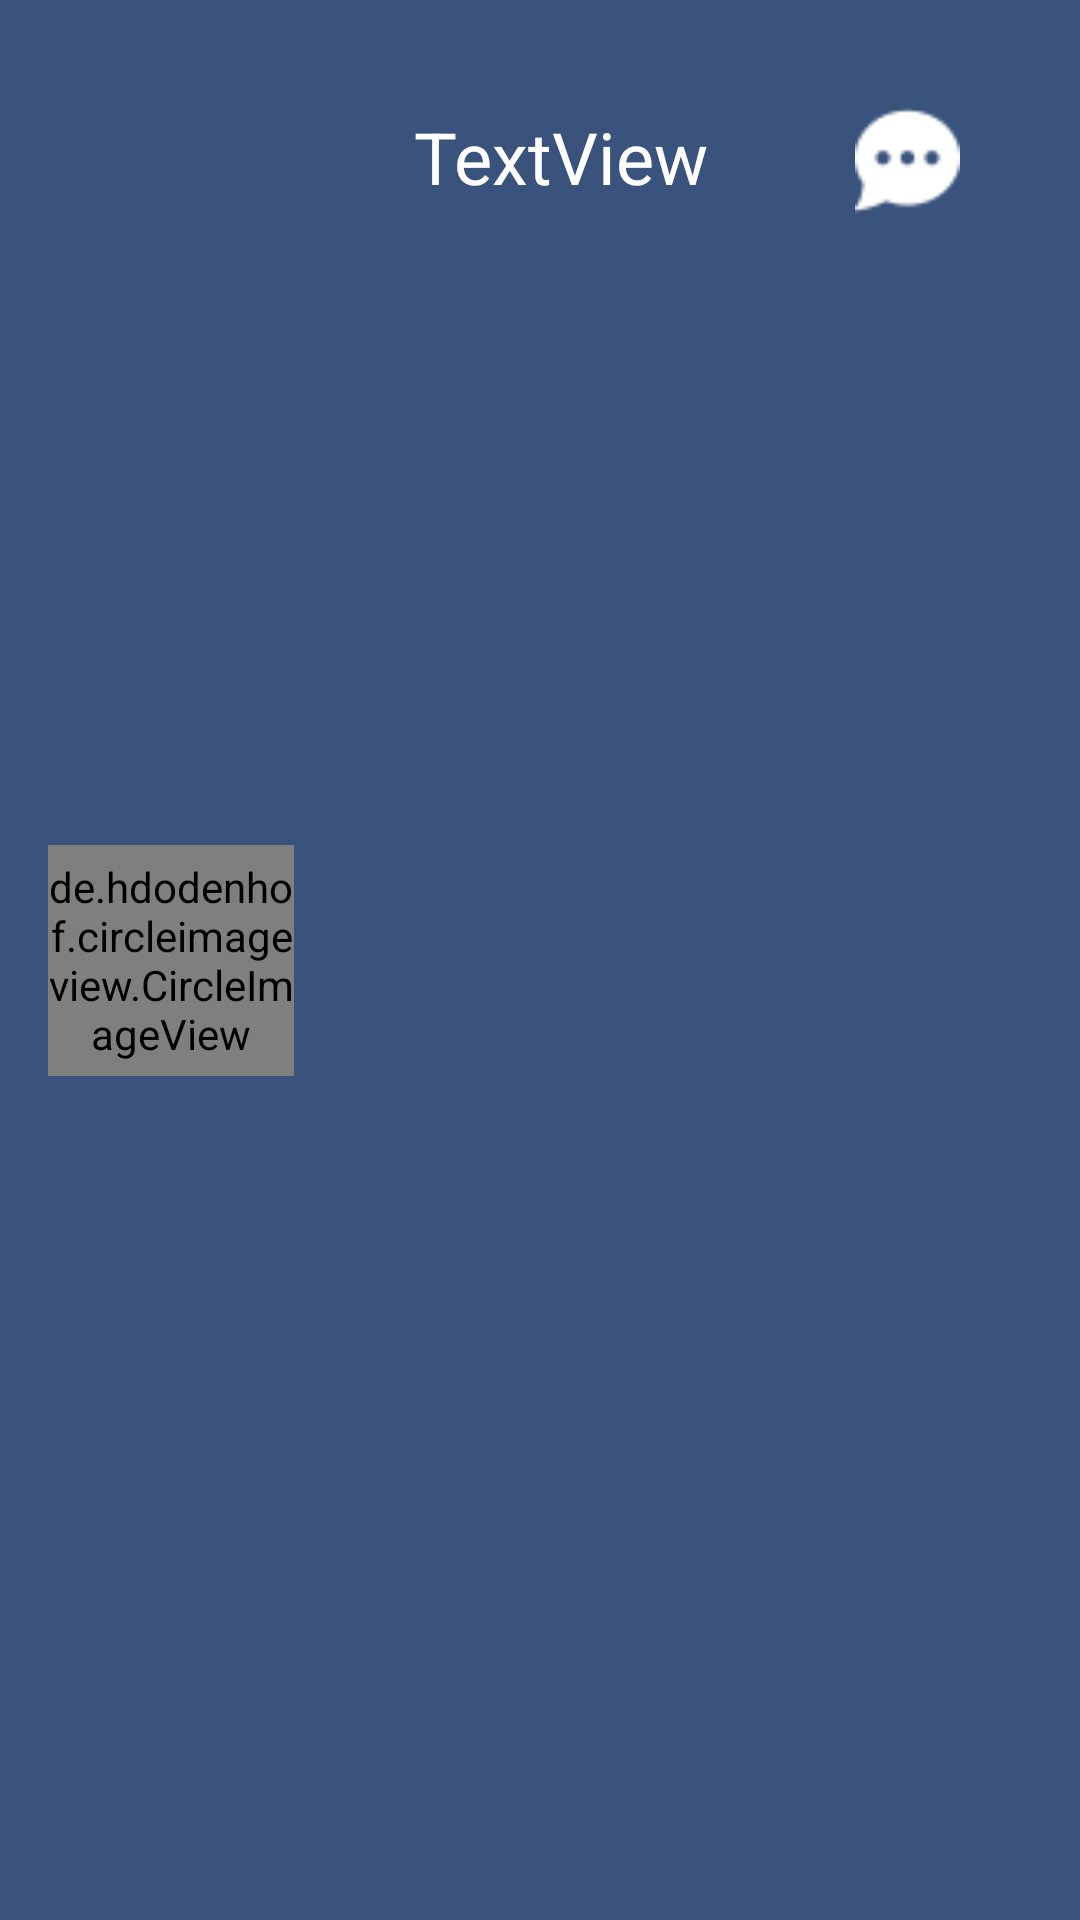

Layout XML and referenced resources for this Android screen:
<!-- AndroidManifest.xml: application theme Theme.SocialApp -->
<!-- res/layout/friend_layout.xml -->
<?xml version="1.0" encoding="utf-8"?>
<androidx.constraintlayout.widget.ConstraintLayout xmlns:android="http://schemas.android.com/apk/res/android"
    xmlns:app="http://schemas.android.com/apk/res-auto"
    xmlns:tools="http://schemas.android.com/tools"
    android:layout_width="match_parent"
    android:layout_height="wrap_content"
    android:background="#39537C">

    <de.hdodenhof.circleimageview.CircleImageView
        android:id="@+id/friend_image"
        android:layout_width="82dp"
        android:layout_height="77dp"
        android:layout_marginStart="16dp"
        android:layout_marginTop="16dp"
        android:layout_marginBottom="16dp"
        app:layout_constraintBottom_toBottomOf="parent"
        app:layout_constraintStart_toStartOf="parent"
        app:layout_constraintTop_toTopOf="parent"></de.hdodenhof.circleimageview.CircleImageView>

    <TextView
        android:id="@+id/friend_name"
        android:layout_width="wrap_content"
        android:layout_height="wrap_content"
        android:layout_marginStart="40dp"
        android:layout_marginTop="36dp"
        android:text="TextView"
        android:textColor="#FFFFFF"
        android:textSize="24sp"
        app:layout_constraintStart_toEndOf="@+id/friend_image"
        app:layout_constraintTop_toTopOf="parent" />

    <ImageView
        android:id="@+id/chat_button"
        android:layout_width="35dp"
        android:layout_height="35dp"
        android:layout_marginTop="36dp"
        android:layout_marginEnd="40dp"
        app:layout_constraintEnd_toEndOf="parent"
        app:layout_constraintTop_toTopOf="parent"
        app:srcCompat="@drawable/chat" />
</androidx.constraintlayout.widget.ConstraintLayout>
<!-- resources referenced by this layout -->
<resources>
  <!-- drawable chat: png bitmap (drawable-v24, 1017 bytes) -->
  <style name="Theme.SocialApp" parent="Theme.MaterialComponents.DayNight.DarkActionBar">
          
          <item name="colorPrimary">@color/purple_500</item>
          <item name="colorPrimaryVariant">@color/purple_700</item>
          <item name="colorOnPrimary">@color/white</item>
          
          <item name="colorSecondary">@color/teal_200</item>
          <item name="colorSecondaryVariant">@color/teal_700</item>
          <item name="colorOnSecondary">@color/black</item>
  
          
          <item name="android:statusBarColor" tools:targetApi="l">?attr/colorPrimaryVariant</item>
          
      </style>
  <color name="purple_500">#FF6200EE</color>
  <color name="purple_700">#FF3700B3</color>
  <color name="white">#FFFFFFFF</color>
  <color name="teal_200">#FF03DAC5</color>
  <color name="teal_700">#FF018786</color>
  <color name="black">#FF000000</color>
</resources>
